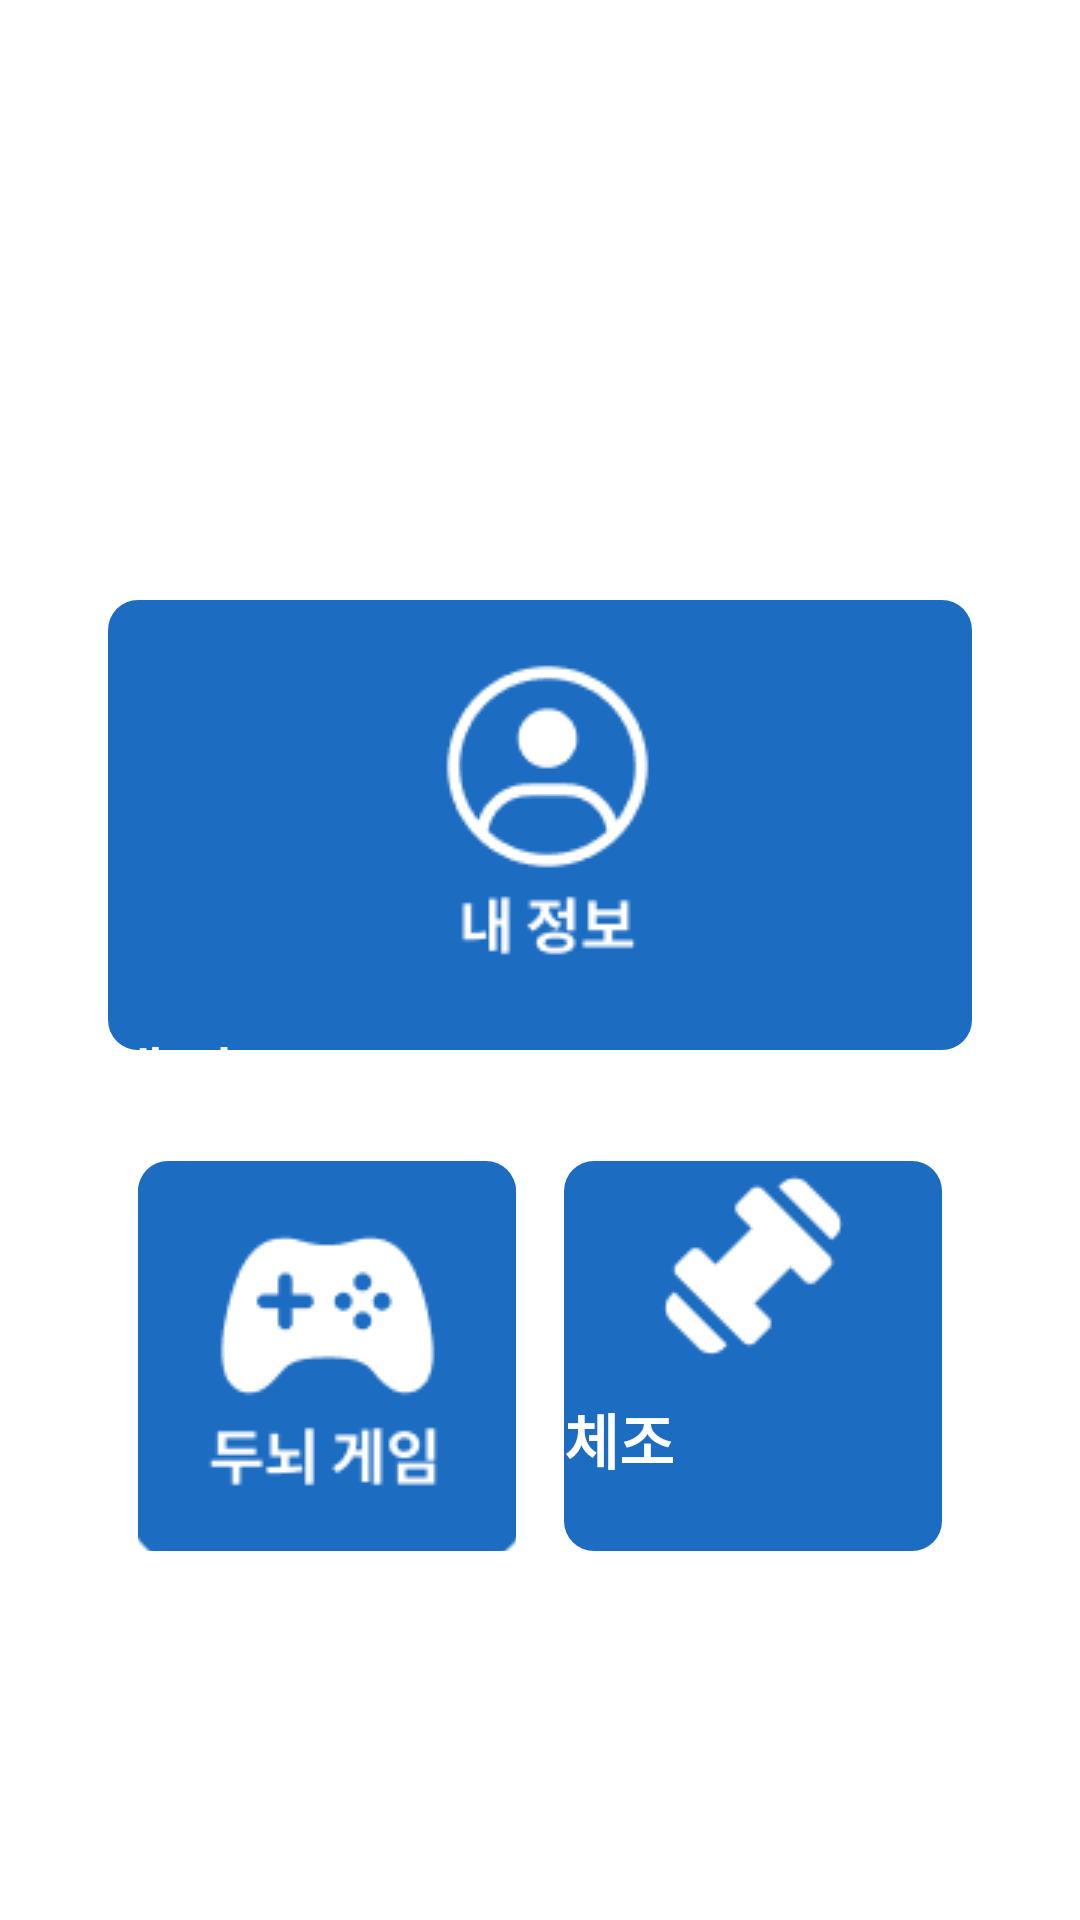

Write the Android layout XML for this screen, with the resource values it uses.
<!-- AndroidManifest.xml: application theme Theme.EyesMemory -->
<!-- res/layout/activity_main.xml -->
<?xml version="1.0" encoding="utf-8"?>
<androidx.constraintlayout.widget.ConstraintLayout xmlns:android="http://schemas.android.com/apk/res/android"
    xmlns:app="http://schemas.android.com/apk/res-auto"
    xmlns:tools="http://schemas.android.com/tools"
    android:id="@+id/b"
    android:layout_width="match_parent"
    android:layout_height="match_parent"
    android:background="#FFFFFF"
    tools:context=".MainActivity">

    <Button
        android:id="@+id/btn_myProfile"
        android:layout_width="0dp"
        android:layout_height="150dp"
        android:layout_marginHorizontal="26dp"
        android:background="@drawable/cr10b1c6cc2"
        android:drawableTop="@drawable/myprofile"
        android:drawablePadding="8dp"
        android:text="내 정보"
        android:textStyle="bold"
        android:textColor="#FFFFFF"
        android:textSize="20sp"
        app:layout_constraintTop_toTopOf="parent"
        app:layout_constraintWidth_percent="0.8"
        app:layout_constraintStart_toStartOf="parent"
        app:layout_constraintEnd_toEndOf="parent"
        android:layout_marginTop="200dp" />

    <Button
        android:id="@+id/btnNavigateToLogin"
        android:layout_width="wrap_content"
        android:layout_height="wrap_content"
        android:layout_marginTop="50dp"
        android:layout_marginEnd="30dp"
        android:text="로그인"
        android:textColor="#FFFFFF"
        android:textStyle="bold"
        app:layout_constraintEnd_toEndOf="parent"
        app:layout_constraintTop_toTopOf="parent" />

    <Button
        android:id="@+id/btn_brainGame"
        android:layout_width="0dp"
        android:layout_height="130dp"
        android:layout_marginStart="46dp"
        android:layout_marginTop="37dp"
        android:drawableTop="@drawable/braingame"
        android:drawablePadding="8dp"
        android:background="@drawable/cr10b1c6cc2"
        android:text="두뇌 게임"
        android:textStyle="bold"
        android:textColor="#FFFFFF"
        android:textSize="20sp"
        app:layout_constraintWidth_percent="0.35"
        app:layout_constraintStart_toStartOf="parent"
        app:layout_constraintTop_toBottomOf="@id/btn_myProfile" />

    <Button
        android:id="@+id/btn_exercise"
        android:layout_width="0dp"
        android:layout_height="130dp"
        android:layout_marginTop="37dp"
        android:layout_marginEnd="46dp"
        android:background="@drawable/cr10b1c6cc2"
        android:drawableTop="@drawable/material_symbols_exercise"
        android:drawablePadding="8dp"
        android:text="체조"
        android:textColor="#FFFFFF"
        android:textStyle="bold"
        android:textSize="20sp"
        app:layout_constraintWidth_percent="0.35"
        app:layout_constraintEnd_toEndOf="parent"
        app:layout_constraintTop_toBottomOf="@id/btn_myProfile" />

</androidx.constraintlayout.widget.ConstraintLayout>
<!-- resources referenced by this layout -->
<resources>
  <!-- drawable braingame: png bitmap (drawable, 3390 bytes) -->
  <!-- drawable cr10b1c6cc2 (drawable) -->
  <?xml version="1.0" encoding="UTF-8"?>
  <shape
  	xmlns:android="http://schemas.android.com/apk/res/android">
  	<solid
  		android:color="#1C6CC2"
  	/>
  	<corners
  		android:radius="10dp"
  	/>      
  </shape>
  <!-- drawable material_symbols_exercise: png bitmap (drawable, 693 bytes) -->
  <!-- drawable myprofile: png bitmap (drawable, 4396 bytes) -->
</resources>
